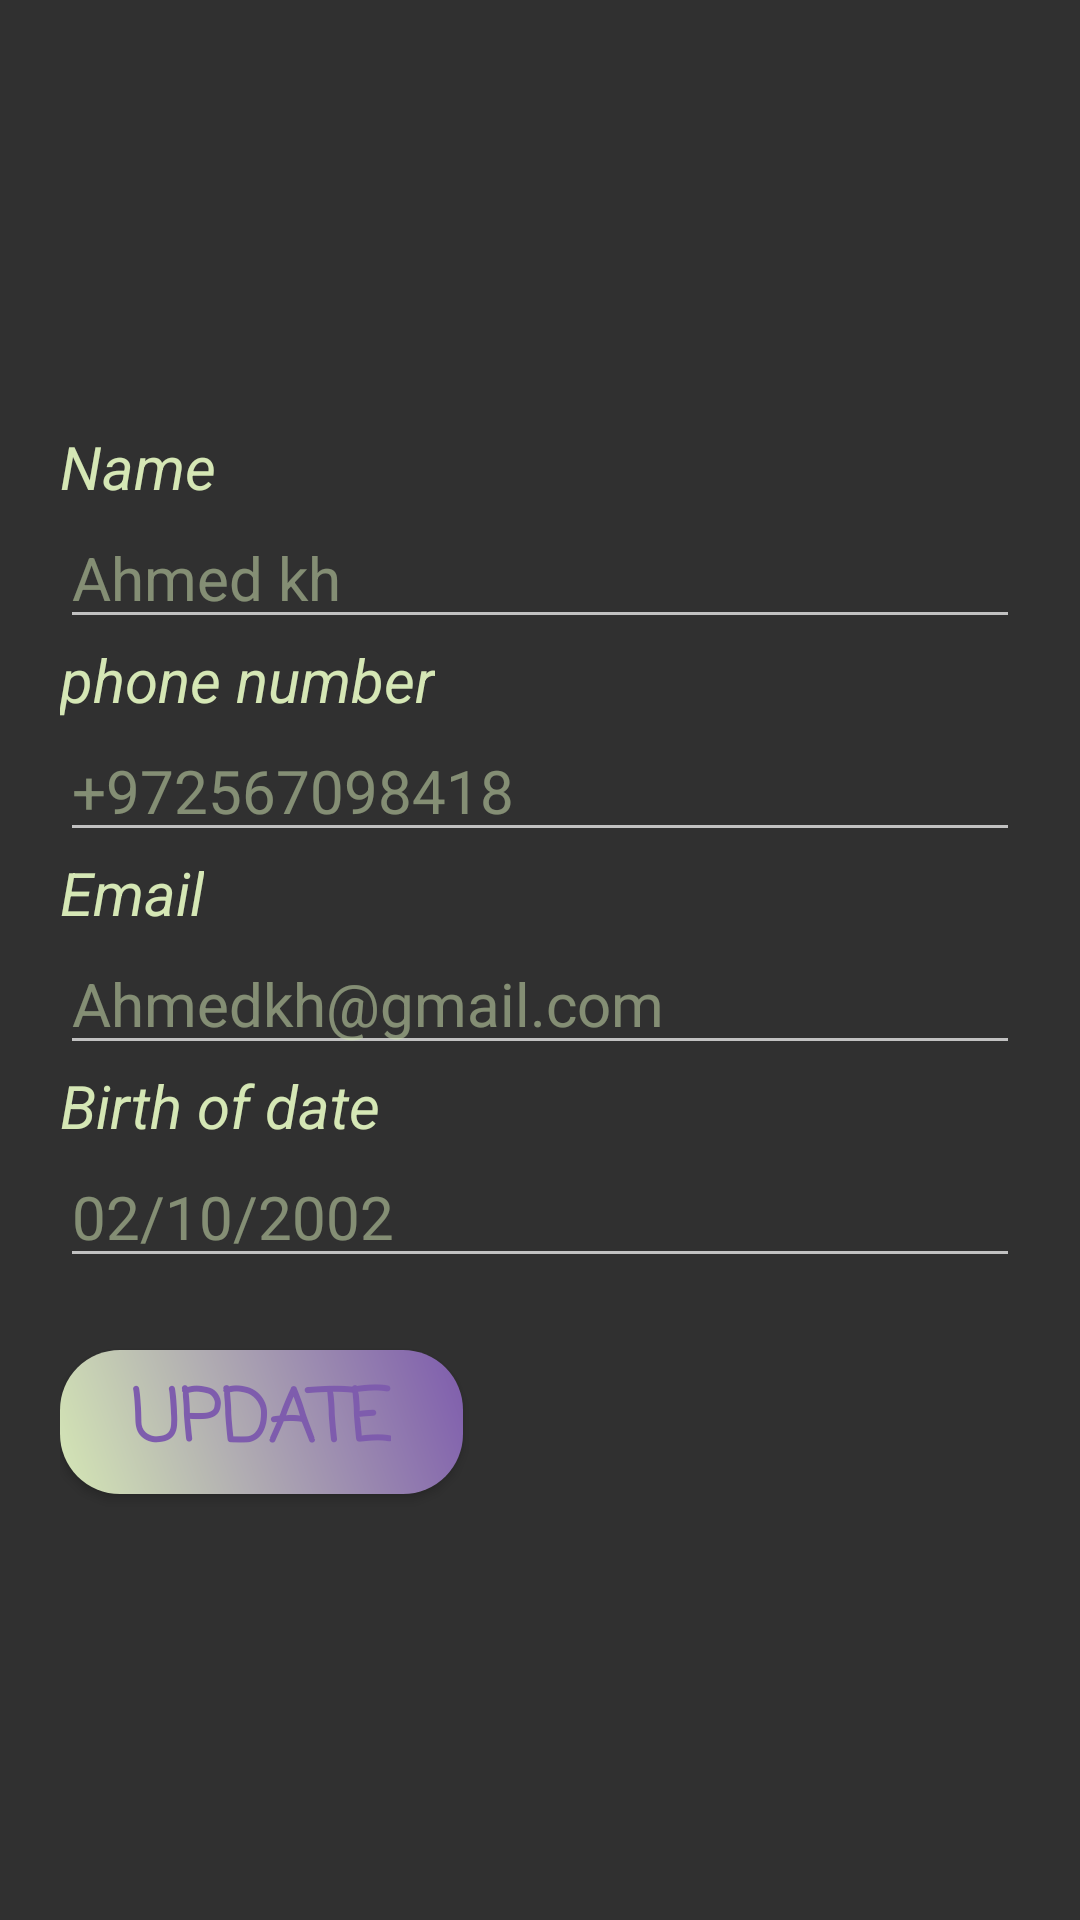

Produce the Android XML layout that renders to this screen, including the resource entries it uses.
<!-- AndroidManifest.xml: application theme Theme.MyApplication -->
<!-- res/layout/fragment_person_information.xml -->
<?xml version="1.0" encoding="utf-8"?>
<LinearLayout xmlns:android="http://schemas.android.com/apk/res/android"
    xmlns:tools="http://schemas.android.com/tools"
    android:layout_width="match_parent"
    android:layout_height="match_parent"
    android:orientation="vertical"
    tools:context=".fragments.personInformation"
    android:padding="20dp"
    android:gravity="center">

   <TextView
       android:layout_gravity="start"
       android:layout_width="wrap_content"
       android:layout_height="wrap_content"
       android:text="Name"
       android:textSize="20dp"
       android:textStyle="italic"
       android:textColor="@color/yellow"/>
    <EditText
        android:layout_width="match_parent"
        android:layout_height="wrap_content"
        android:text="Ahmed kh"
        android:textSize="20sp"
        android:textColor="#83D5E7B5"/>
    <TextView
        android:layout_gravity="start"
        android:layout_width="wrap_content"
        android:layout_height="wrap_content"
        android:text="phone number"
        android:textSize="20dp"
        android:textStyle="italic"
        android:textColor="@color/yellow"/>
    <EditText
        android:layout_width="match_parent"
        android:layout_height="wrap_content"
        android:text="+972567098418"
        android:textSize="20sp"
        android:textColor="#83D5E7B5"
        />
    <TextView
        android:layout_gravity="start"
        android:layout_width="wrap_content"
        android:layout_height="wrap_content"
        android:text="Email"
        android:textSize="20dp"
        android:textStyle="italic"
        android:textColor="@color/yellow"/>
    <EditText
        android:layout_width="match_parent"
        android:layout_height="wrap_content"
        android:text="Ahmedkh@gmail.com"
        android:textSize="20sp"
        android:textColor="#83D5E7B5"
        />
    <TextView
        android:layout_gravity="start"
        android:layout_width="wrap_content"
        android:layout_height="wrap_content"
        android:text="Birth of date"
        android:textSize="20dp"
        android:textStyle="italic"
        android:textColor="@color/yellow"/>
    <EditText
        android:layout_width="match_parent"
        android:layout_height="wrap_content"
        android:text="02/10/2002"
        android:textSize="20sp"
        android:textColor="#83D5E7B5"
        />
    <Button
        android:layout_width="wrap_content"
        android:layout_height="wrap_content"
        android:background="@drawable/gradient_color"
        android:text="Update"
        android:layout_gravity="start"
        android:paddingHorizontal="24dp"
        android:layout_marginTop="24dp"
        android:fontFamily="casual"
        android:textSize="24sp"
        android:textStyle="bold"
        android:textColor="@color/mov"/>
</LinearLayout>
<!-- resources referenced by this layout -->
<resources>
  <color name="mov">#7E5CAD</color>
  <color name="yellow">#D5E7B5</color>
  <!-- drawable gradient_color (drawable) -->
  <?xml version="1.0" encoding="utf-8"?>
  <shape android:shape="rectangle"
      xmlns:android="http://schemas.android.com/apk/res/android">
      <gradient
          android:startColor="#D5E7B5"
          android:endColor="@color/mov"
          android:angle="45"/>
      <corners android:radius="20dp" />
  </shape>
  <style name="Theme.MyApplication" parent="Theme.AppCompat.NoActionBar">
      <item name="colorPrimary">#FF018786</item>
  </style>
</resources>
